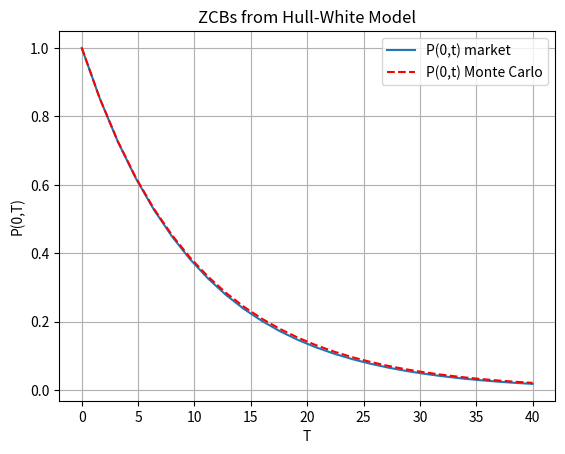

Write Python code to recreate this figure.

import numpy as np
import matplotlib.pyplot as plt

def f0T(t,P0T):
    # time-step needed for differentiation
    dt = 0.01    
    expr = - (np.log(P0T(t+dt))-np.log(P0T(t-dt)))/(2*dt)
    return expr


def HW_theta(lambd,eta,P0T):
    dt = 0.01    
    theta = lambda t: 1.0/lambd * (f0T(t+dt,P0T)-f0T(t-dt,P0T))/(2.0*dt) + f0T(t,P0T) + eta*eta/(2.0*lambd*lambd)*(1.0-np.exp(-2.0*lambd*t))
    #print("CHANGED THETA")
    return theta#lambda t: 0.1+t-t
    

def GeneratePathsHWEuler(NoOfPaths,NoOfSteps,T,P0T, lambd, eta):    
    
    # Initial interest rate is a forward rate at time t->0
    r0 = f0T(0.01,P0T)  
    theta = lambda t: 1.0/lambd * (f0T(t+dt,P0T)-f0T(t-dt,P0T))/(2.0*dt) + f0T(t,P0T) + eta*eta/(2.0*lambd*lambd)*(1.0-np.exp(-2.0*lambd*t))      
    
    #theta = lambda t: 0.1 +t -t
    #print("changed theta")
    
    Z = np.random.normal(0.0,1.0,[NoOfPaths,NoOfSteps])
    W = np.zeros([NoOfPaths, NoOfSteps+1])
    R = np.zeros([NoOfPaths, NoOfSteps+1])
    M = np.zeros([NoOfPaths, NoOfSteps+1])
    M[:,0]= 1.0
    R[:,0]= r0
    time = np.zeros([NoOfSteps+1])
        
    dt = T / float(NoOfSteps)
    for i in range(0,NoOfSteps):
        # making sure that samples from normal have mean 0 and variance 1
        if NoOfPaths > 1:
            Z[:,i] = (Z[:,i] - np.mean(Z[:,i])) / np.std(Z[:,i])
        W[:,i+1] = W[:,i] + np.power(dt, 0.5)*Z[:,i]
        R[:,i+1] = R[:,i] + lambd*(theta(time[i]) - R[:,i]) * dt + eta* (W[:,i+1]-W[:,i])
        M[:,i+1] = M[:,i] * np.exp((R[:,i+1]+R[:,i])*0.5*dt)
        time[i+1] = time[i] +dt
        
    # Outputs
    paths = {"time":time,"R":R,"M":M}
    return paths




def mainCalculation():
    NoOfPaths = 25000
    NoOfSteps = 25
       
    lambd = 0.02
    eta   = 0.02

    # We define a ZCB curve (obtained from the market)
    P0T = lambda T: np.exp(-0.1*T)
       
    # In this experiment we compare ZCB from the Market and Monte Carlo
    "Monte Carlo part"   
    T = 40
    paths= GeneratePathsHWEuler(NoOfPaths,NoOfSteps,T,P0T, lambd, eta)
    M = paths["M"]
    ti = paths["time"]
    #dt = timeGrid[1]-timeGrid[0]
    
    # Here we compare the price of an option on a ZCB from Monte Carlo the Market  
    P_tMC = np.zeros([NoOfSteps+1])
    for i in range(0,NoOfSteps+1):
        P_tMC[i] = np.mean(1.0/M[:,i])
  

    plt.figure(1)
    plt.grid()
    plt.xlabel('T')
    plt.ylabel('P(0,T)')
    plt.plot(ti,P0T(ti))
    plt.plot(ti,P_tMC,'--r')
    plt.legend(['P(0,t) market','P(0,t) Monte Carlo'])
    plt.title('ZCBs from Hull-White Model')
    
mainCalculation()
